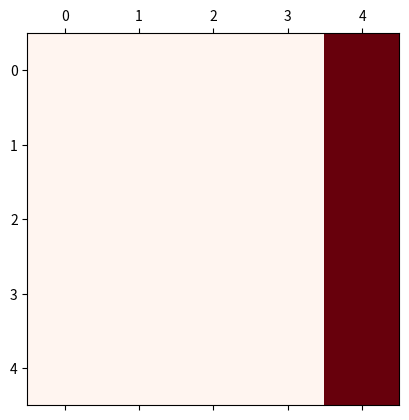
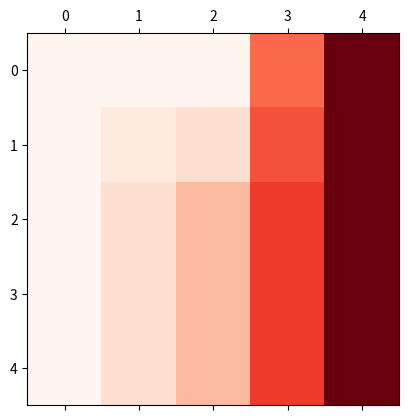
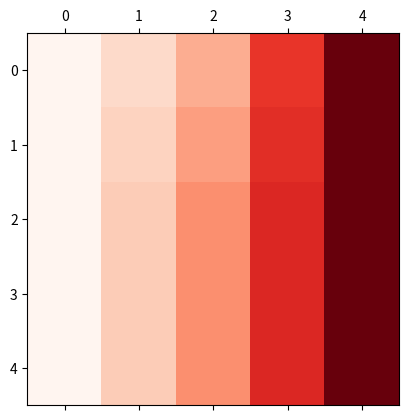
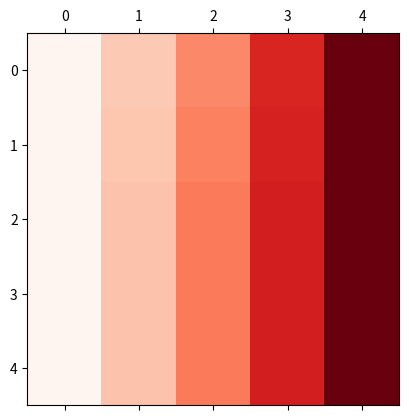
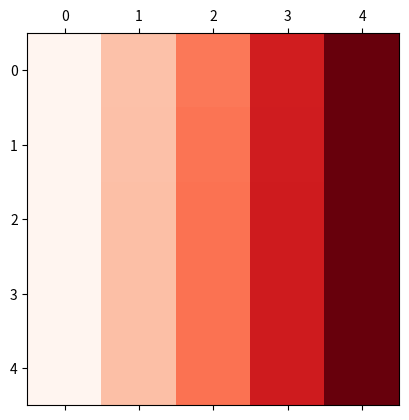
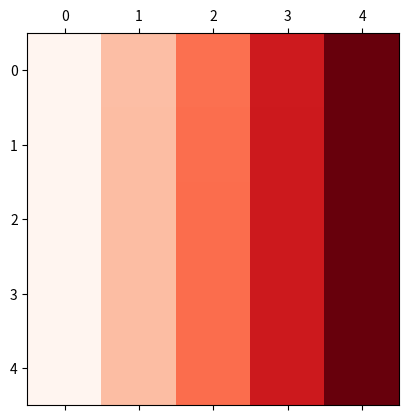
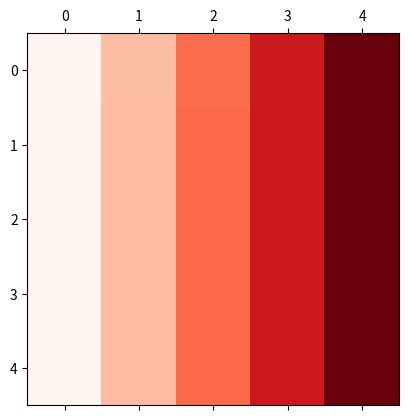
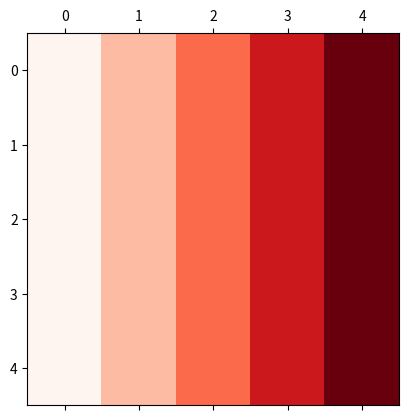
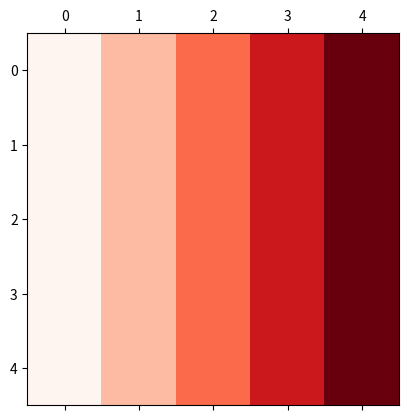
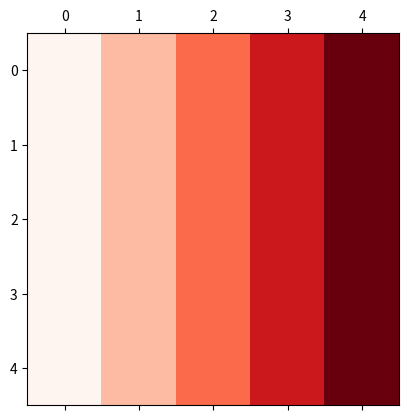

Generate these figures, in order, with matplotlib:
import numpy as np
from enum import Enum
import matplotlib.pyplot as plt

class BoundaryType(Enum):
    none = 0
    dirichlet = 1
    neumann = 2

class Boundary:
    def __init__(self, type:BoundaryType = BoundaryType.dirichlet, val = 0):
        '''
        type : 边界类型
        val : 边界值
        '''
        self.type = type
        self.val = val

    def change2dirichlet(self, val:float):
        self.type = BoundaryType.dirichlet
        self.val = val

    def change2neumann(self, val):
        self.type = BoundaryType.neumann
        self.val = val

class Point:
    def __init__(self, x:float, y:float, n0:int = 0, n1:int = 0):
        self.x = x
        self.y = y
        self.n0 = n0
        self.n1 = n1

class Line:
    def __init__(self, p1:Point, p2:Point, boundary:Boundary):
        self.boundary = boundary
        self.p1 = p1
        self.p2 = p2

class RecGrid:
    def __init__(self, nlevel:int, xlower:float, xupper:float, ylower:float, yupper:float, boundaries:'dict[str, Boundary]'):
        '''
        构造网格, nlevel代表当前网格的粗细程度
        '''
        # nlevel网格粗细程度
        self.nlevel:int = nlevel
        
        # 矩形的点
        self.ld = Point(xlower, ylower, n0 = 0, n1 = 0)
        self.rd = Point(xupper, ylower, n0 = nlevel, n1 = 0)
        self.lu = Point(xlower, yupper, n0 = 0, n1 = nlevel)
        self.ru = Point(xupper, yupper, n0 = nlevel, n1 = nlevel)
        
        # 矩形的边
        self.upper = Line(self.lu, self.ru, boundaries["upper"])
        self.lower = Line(self.ld, self.rd, boundaries["lower"])
        self.lleft = Line(self.lu, self.ld, boundaries["lleft"])
        self.right = Line(self.ru, self.rd, boundaries["right"])

        # 存一下变量
        self.boundaries = boundaries

    def constructGrid(self, nlevel) -> 'RecGrid':
        '''
        构造网格, nlevel代表当前网格的粗细程度
        '''
        if nlevel == self.nlevel: return self
        result = RecGrid(nlevel, self.ld.x, self.rd.x, self.ld.y, self.lu.y, self.boundaries)
        return result
       
    def constructBoundaryMatrix(self)->'list[list[Boundary]]':
        '''
        由矩形边界给出一个当前level的边界矩阵
        '''
        edgeList = [self.upper, self.lower, self.lleft, self.right]
        boundary:list[list[Boundary]] = [[Boundary(BoundaryType.none, 0) for _ in range(self.nlevel+1)]for _ in range(self.nlevel+1)]
        for edge in edgeList:
            p1 = edge.p1
            p2 = edge.p2
            n0 = p1.n0
            n1 = p2.n1
            if (n0 == p2.n0):
                for i in range(self.nlevel + 1):
                    if boundary[n0][i].type == BoundaryType.dirichlet: continue
                    boundary[n0][i] = Boundary(type = edge.boundary.type, val = edge.boundary.val)
            else:
                for i in range(self.nlevel + 1):
                    if boundary[i][n1].type == BoundaryType.dirichlet: continue
                    boundary[i][n1] = Boundary(type = edge.boundary.type, val = edge.boundary.val)

        return boundary

    def constructSolutionMatrixFromFunction(self, f0:'function')->'np.array':
        '''
        由函数f0得到当前grid上生成矩阵
        '''
        x = np.linspace(self.ld.x, self.rd.x, self.nlevel + 1)
        y = np.linspace(self.ld.y, self.lu.y, self.nlevel + 1)
        xx, yy = np.meshgrid(x, y, indexing="ij")
        f = f0(xx, yy)
        
        return f
    
    def ApplyBoundaryMatrix(self, matrix:'np.array', boundaryMatrix:'list[list[Boundary]]')->'np.array':
        sizeY = matrix.shape[0]
        sizeX = matrix.shape[1]
        for i in range(sizeX):
            for j in range(sizeY):
                if (boundaryMatrix[i][j].type != BoundaryType.dirichlet): continue
                matrix[i][j] = boundaryMatrix[i][j].val
        
        return matrix

class Multigrid:
    def __init__(self, iterMethod:'function', level0:int = 4):
        # grid代表当前粗糙程度的网格
        self.grid:'RecGrid'
        # f代表当前迭代下的解
        self.f:'np.array'
        # boundary代表边界的矩阵表示
        self.boundary:list[list[Boundary]]

        # iterMethod为当前采用的松弛迭代法
        self.iterMethod = iterMethod

        # iternum当前迭代步数
        self.iternum:int = 0

        # 当前level网格粗细程度
        self.level:int = level0

        # LevelHistory粗细程度的历史
        self.LevelHistory = [level0]

        # 迭代解的历史
        self.fHistory:list['np.array'] = list()
    
    def solve(self, f0:'function', grid:'RecGrid')->'Solution':
        '''
        用松弛方法在多重网格法下求解给定参数的问题
        '''
        # grid当前的网格
        self.grid:'RecGrid' = grid.constructGrid(self.level)
        
        # f代表当前迭代下的解
        self.f = self.grid.constructSolutionMatrixFromFunction(f0)

        # boundary代表边界的矩阵表示
        self.boundary:'list[list[Boundary]]' = self.grid.constructBoundaryMatrix()

        # 给初值施加边界条件
        self.f = self.grid.ApplyBoundaryMatrix(matrix = self.f, boundaryMatrix=self.boundary)

        for i in range(10):
            PlotMatrix(self.f,"restriction")
            self.restriction()
            PlotMatrix(self.f,"restriction")
            self.Iteration(boundary = self.boundary)
            PlotMatrix(self.f,"iteration")
            self.prolongation()
            PlotMatrix(self.f,"prolongation")

        solution = Solution(self.f)
        
        return solution


    def getNLevel(self)->int:
        '''
        获取当前的网格粗细程度
        '''
        return self.level

    def Iteration(self, boundary:'function'):
        '''
        传入一个迭代的方法和边界, 用该方法迭代一步
        method : 要使用的松弛迭代方法
        boundary : 边界条件
        '''
        self.f = self.iterMethod(self.f, boundary = boundary)
        self.fHistory.append(self.f)
        return self.f

    def restriction(self):
        '''
        从nlevel大的网格到nlevel小的网格, 默认2n -> n;
        注意在改动解f时boundary也是要变动的
        使用全加权方法
        '''
        self.level = self.level // 2
        self.LevelHistory.append(self.level)
        self.grid = self.grid.constructGrid(self.level)
        self.boundary = self.grid.constructBoundaryMatrix()
        sizeX = len(self.boundary)
        sizeY = len(self.boundary[0])
        f = np.zeros((sizeX, sizeY))
        for i in range(sizeX):
            for j in range(sizeY):
                if i == 0 or j == 0 or i == sizeX - 1 or j == sizeY - 1: 
                    # 边界，为了迎合Neumann边界条件
                    f[i, j] = self.f[i * 2, j * 2]
                else:
                    # 内点
                    # i,j是粗网格的坐标，cx,cy是细网格的坐标
                    cx = i * 2
                    cy = j * 2
                    f[i , j] = 1/4*(self.f[cx, cy]) + 1/8*(self.f[cx - 1, cy] 
                                                + self.f[cx + 1, cy] + self.f[cx, cy - 1] + self.f[cx, cy + 1]) + 1/16*(self.f[cx - 1, cy - 1] + self.f[cx + 1, cy - 1] + self.f[cx - 1, cy + 1] + self.f[cx + 1, cy + 1])
        
        self.f = self.grid.ApplyBoundaryMatrix(matrix = f, boundaryMatrix=self.boundary)


    def prolongation(self):
        '''
        从nlevel小的网格到nlevel大的网格, 默认n -> 2n;
        注意在改动解f时boundary也是要变动的
        '''
        self.level = self.level * 2
        self.LevelHistory.append(self.level)
        self.grid = self.grid.constructGrid(self.level)
        self.boundary = self.grid.constructBoundaryMatrix()
        sizeX = len(self.boundary)
        sizeY = len(self.boundary[0])
        f = np.zeros((sizeX, sizeY))
        for i in range(sizeX):
            for j in range(sizeY):
                # i,j是细网格的坐标
                if i % 2 == 0 and j % 2 == 0: 
                    # 与原坐标点重合
                    f[i,j] = self.f[i//2, j//2]
                elif i % 2 == 0 and j % 2 == 1:
                    # 与原坐标点在x方向重合
                    f[i,j] = (self.f[i//2, j//2] + self.f[i//2, j//2 + 1])/2
                elif i % 2 == 1 and j % 2 == 0:
                    # 与原坐标点在y方向重合
                    f[i,j] = (self.f[i//2, j//2] + self.f[i//2 + 1, j//2])/2
                else:
                    # 与原坐标点不重合
                    f[i,j] = (self.f[i//2, j//2] + self.f[i//2 + 1, j//2] + self.f[i//2, j//2 + 1] + self.f[i//2 + 1, j//2 + 1])/4
        
        self.f = self.grid.ApplyBoundaryMatrix(matrix = f, boundaryMatrix=self.boundary)


class RelaxationMethod:
    def GaussSeidel(self, f: 'np.array', boundary:'list[list[Boundary]]'):
        '''
        迭代求解一步
        f : 当前的解
        grid : 所构造的网格
        '''
        error:float = 0.0
        sizeX = len(boundary)
        sizeY = len(boundary[0])
        for i in range(sizeX):
            for j in range(sizeY):
                if (boundary[i][j].type == BoundaryType.dirichlet): continue
                if (boundary[i][j].type == BoundaryType.neumann):
                    offsetI = boundary[i][j].val[0]
                    offsetJ = boundary[i][j].val[1]
                    val = f[i+offsetI][j+offsetJ]
                    f[i][j] = val
                if (boundary[i][j].type == BoundaryType.none):
                    val = (f[i-1][j] + f[i+1][j] + f[i][j-1]+f[i][j+1])/4
                    dval = f[i][j] - val
                    error = max(error, abs(dval))
                    f[i][j] = val
        
        return f


class Solution:
    def __init__(self, anything):
        self.result = anything


class Problem2D:
    def __init__(self, f0: 'function', SolveMethod:'function', grid:'RecGrid'):
        self.func = f0
        self.grid = grid
        self.method = SolveMethod
        self.solution = Solution(None)

    def solve(self)->"Solution":
        self.solution = self.method(self.func, self.grid)
        return self.solution


def Func(xx, yy):
    return 0*xx

def PlotMatrix(matrix, title:str):
    plt.matshow(matrix,cmap=plt.cm.Reds)
    plt.show()

def solve(f0:'function', grid:'RecGrid')->'Solution':
    '''
    用松弛方法在多重网格法下求解给定参数的问题
    '''
    RelaxationMethods = RelaxationMethod()
    MultigridMethod = Multigrid(RelaxationMethods.GaussSeidel, level0 = nlevel)
    # grid当前的网格
    MultigridMethod.grid:'RecGrid' = grid.constructGrid(MultigridMethod.level)
    # f代表当前迭代下的解
    MultigridMethod.f = MultigridMethod.grid.constructSolutionMatrixFromFunction(f0)
    # boundary代表边界的矩阵表示
    MultigridMethod.boundary:'list[list[Boundary]]' = MultigridMethod.grid.constructBoundaryMatrix()
    # 给初值施加边界条件
    MultigridMethod.f = MultigridMethod.grid.ApplyBoundaryMatrix(matrix = MultigridMethod.f, boundaryMatrix=MultigridMethod.boundary)

    for i in range(10):
        PlotMatrix(MultigridMethod.f,"restriction")
        MultigridMethod.restriction()
        # PlotMatrix(MultigridMethod.f,"restriction")
        MultigridMethod.Iteration(boundary = MultigridMethod.boundary)
        # PlotMatrix(MultigridMethod.f,"iteration")
        MultigridMethod.prolongation()
        # PlotMatrix(MultigridMethod.f,"prolongation")

    solution = Solution(MultigridMethod.f)
        
    return solution


if __name__=="__main__":
    '''
    注: 这里的upper是从x,y方向看, x代表i行, y代表j列
    Example:
    →y(j) 0 - pi
    ↓x(i) 0 - pi
                            lleft
                        
                        [[1,2,3,4,5],
                         [6,7,8,9,0],
                lower    [1,2,3,4,5],   upper
                         [6,7,8,9,0],
                         [1,2,3,4,5]]       
                            
                            right
    '''
    nlevel = 4
    xlower = 0
    xupper = np.pi
    ylower = 0
    yupper = np.pi
    recBoundary = {
        "upper": Boundary(type = BoundaryType.dirichlet, val = 1),
        "lower": Boundary(type = BoundaryType.dirichlet, val = 0),
        "lleft": Boundary(type = BoundaryType.neumann, val = [1,0]),
        "right": Boundary(type = BoundaryType.neumann, val = [-1,0])
    }
    squareGrid = RecGrid(nlevel = nlevel, xlower = xlower, xupper = xupper, ylower = ylower, yupper = yupper, boundaries = recBoundary)
    SolveMethod = solve
    problem = Problem2D(f0 = Func, SolveMethod = SolveMethod, grid = squareGrid)
    solution = problem.solve()